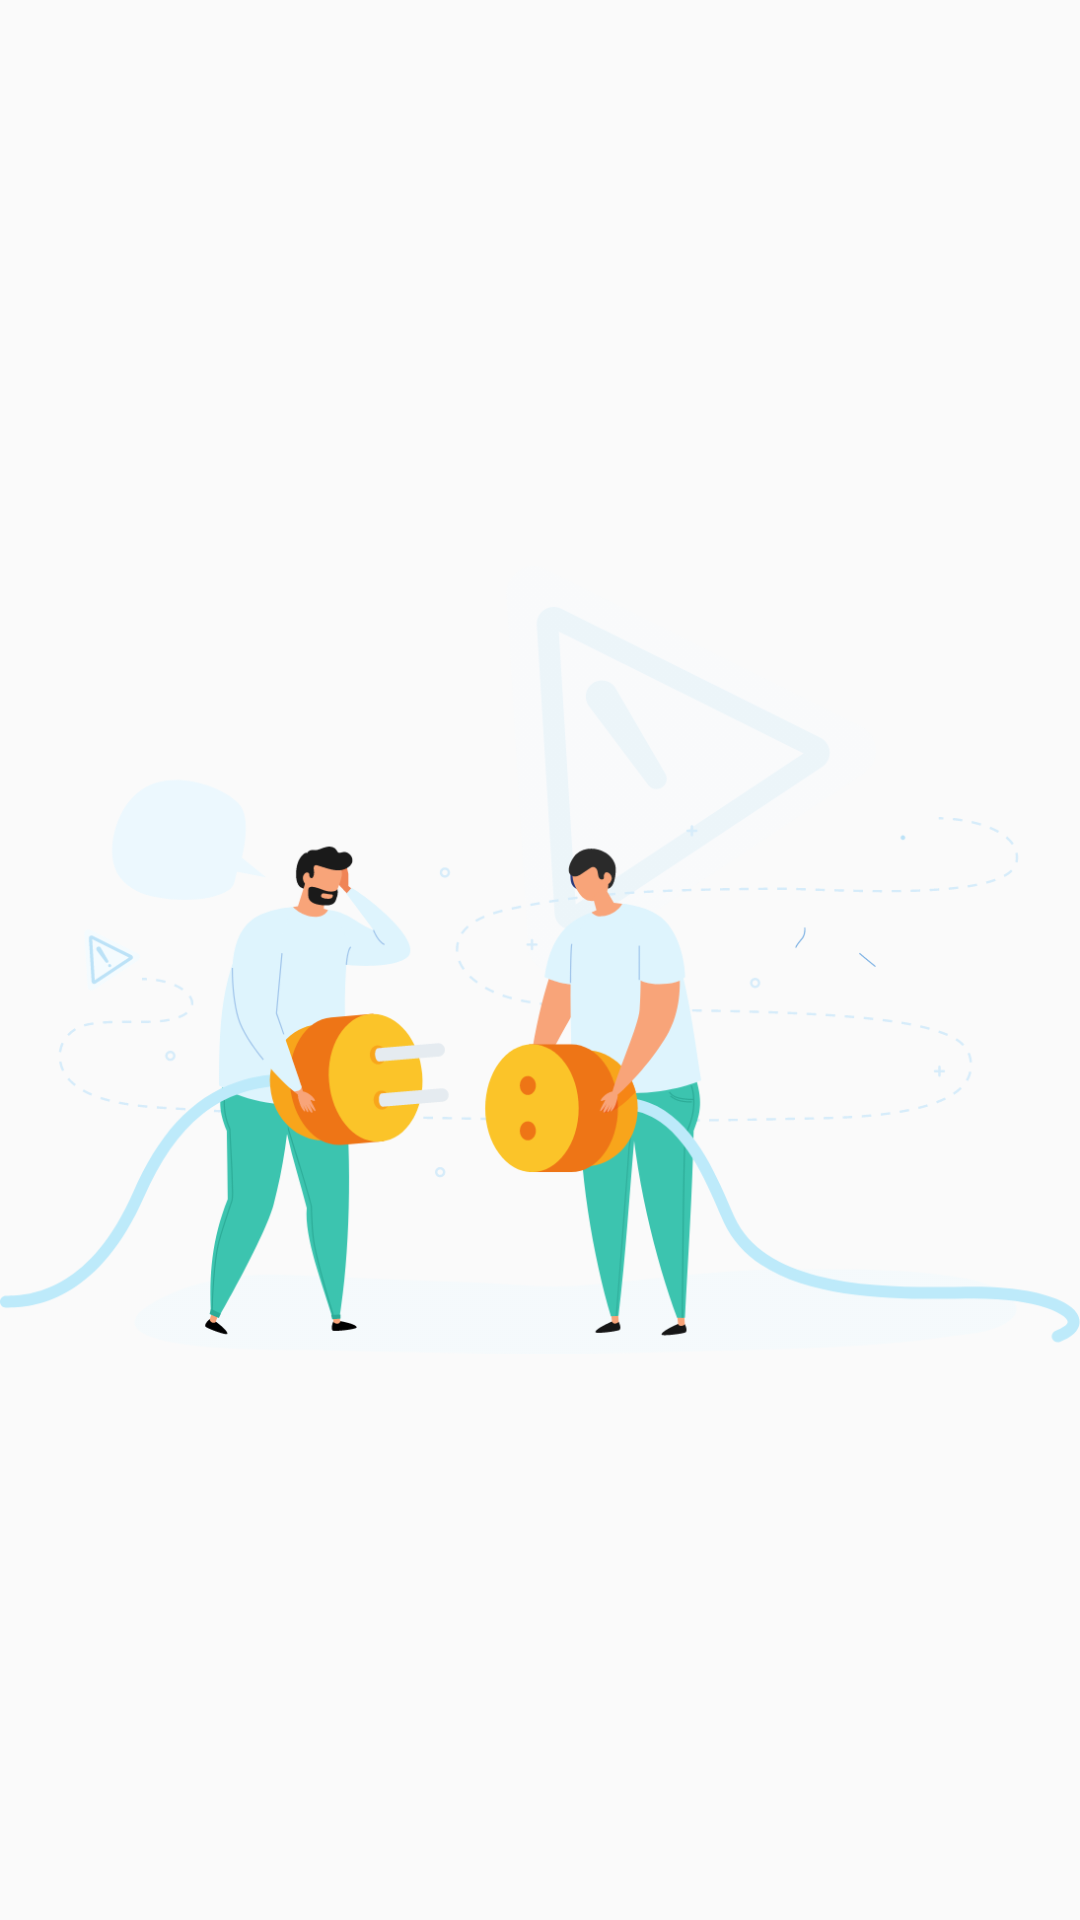

Android layout source for this screen:
<!-- AndroidManifest.xml: application theme AppTheme -->
<!-- res/layout/content_no_internet.xml -->
<?xml version="1.0" encoding="utf-8"?>
<RelativeLayout xmlns:android="http://schemas.android.com/apk/res/android"
    android:layout_width="match_parent"
    android:layout_height="wrap_content"
    xmlns:tools="http://schemas.android.com/tools">


    <ImageView
        tools:ignore="ContentDescription"
        android:layout_centerInParent="true"
        android:layout_width="400dp"
        android:layout_height="400dp"
        android:src="@drawable/oops_img"/>



</RelativeLayout>
<!-- resources referenced by this layout -->
<resources>
  <!-- drawable oops_img: png bitmap (drawable, 130359 bytes) -->
  <style name="AppTheme" parent="Theme.AppCompat.Light.NoActionBar">
          
          <item name="colorPrimary">@color/colorPrimary</item>
          <item name="colorPrimaryDark">@color/colorPrimaryDark</item>
          <item name="colorAccent">@color/colorAccent</item>
          <item name="android:windowAnimationStyle">@null</item>
      </style>
  <color name="colorPrimary">#03DAC5</color>
  <color name="colorPrimaryDark">#03DAC5</color>
  <color name="colorAccent">#0AB6A6</color>
</resources>
